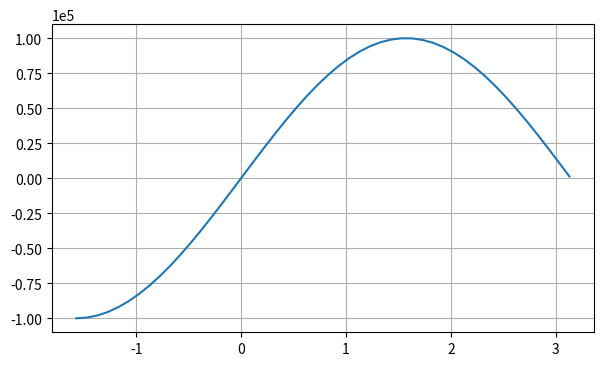

The script that saved this image:
#5. Настраиваем формат отображения меток у координатных осей
import numpy as np
import matplotlib
import matplotlib.pyplot as plt

matplotlib.rcParams["axes.formatter.limits"] = (-4,4)## predely otobrazhenia stepeney na osyah
#esli nuzhno dlya vseh grafikov
fig = plt.figure(figsize=(7,4))
ax = fig.add_subplot()

x = np.arange(-np.pi/2,np.pi,0.1)
ax.plot(x,np.sin(x)*1e5)#SInusoida

ax.grid()
plt.show()